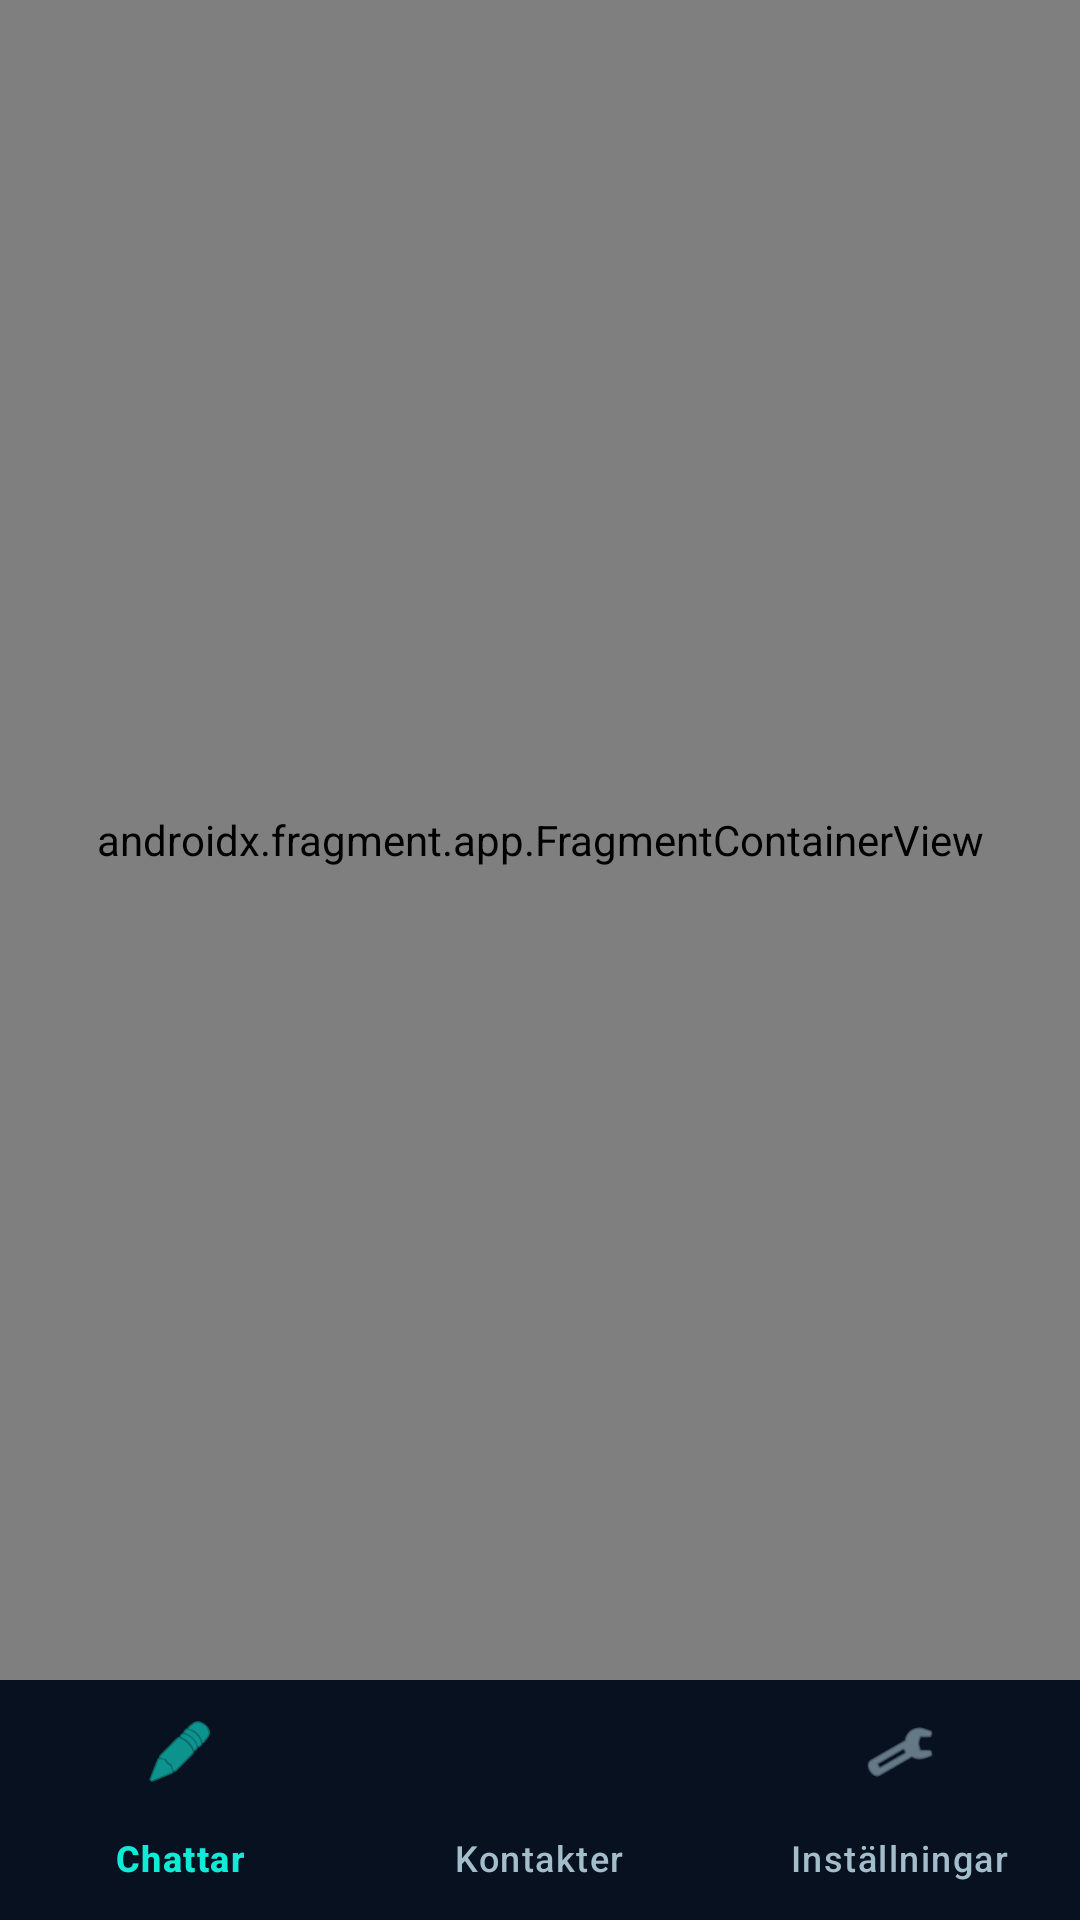

The Android layout XML behind this screen, and the referenced resources:
<!-- AndroidManifest.xml: activity theme Theme.Qubee -->
<!-- res/layout/activity_main.xml -->
<?xml version="1.0" encoding="utf-8"?>
<androidx.constraintlayout.widget.ConstraintLayout
    xmlns:android="http://schemas.android.com/apk/res/android"
    xmlns:app="http://schemas.android.com/apk/res-auto"
    xmlns:tools="http://schemas.android.com/tools"
    android:layout_width="match_parent"
    android:layout_height="match_parent"
    android:background="@color/qubee_background"
    tools:context=".ui.main.MainActivity">

    
    <androidx.fragment.app.FragmentContainerView
        android:id="@+id/nav_host_fragment"
        android:name="androidx.navigation.fragment.NavHostFragment"
        android:layout_width="0dp"
        android:layout_height="0dp"
        app:defaultNavHost="true"
        app:layout_constraintBottom_toTopOf="@id/bottom_navigation"
        app:layout_constraintLeft_toLeftOf="parent"
        app:layout_constraintRight_toRightOf="parent"
        app:layout_constraintTop_toTopOf="parent" />

    <com.google.android.material.bottomnavigation.BottomNavigationView
        android:id="@+id/bottom_navigation"
        android:layout_width="match_parent"
        android:layout_height="wrap_content"
        android:background="@color/qubee_void2"
        app:elevation="0dp"
        app:itemActiveIndicatorStyle="@style/Qubee.NavIndicator"
        app:itemIconTint="@color/bottom_nav_item"
        app:itemTextColor="@color/bottom_nav_item"
        app:labelVisibilityMode="labeled"
        app:menu="@menu/bottom_nav_menu"
        app:layout_constraintBottom_toBottomOf="parent" />

</androidx.constraintlayout.widget.ConstraintLayout>
<!-- resources referenced by this layout -->
<resources>
  <color name="qubee_background">#040C16</color>
  <color name="qubee_void2">#07111F</color>
  <style name="Qubee.NavIndicator" parent="Widget.Material3.BottomNavigationView.ActiveIndicator">
          <item name="android:color">@android:color/transparent</item>
      </style>
  <style name="Theme.Qubee" parent="Theme.Material3.DayNight.NoActionBar">
          <item name="colorPrimary">@color/qubee_primary</item>
          <item name="colorPrimaryVariant">@color/qubee_primary_variant</item>
          <item name="colorOnPrimary">@color/qubee_on_primary</item>
          <item name="colorSecondary">@color/qubee_secondary</item>
          <item name="android:windowBackground">@color/qubee_background</item>
          <item name="android:statusBarColor" tools:targetApi="l">@color/qubee_background</item>
          <item name="android:navigationBarColor" tools:targetApi="l">@color/qubee_void2</item>
          <item name="android:windowLightStatusBar" tools:targetApi="m">false</item>
      </style>
  <color name="qubee_primary">#12EAD8</color>
  <color name="qubee_primary_variant">#00A7FF</color>
  <color name="qubee_on_primary">#040C16</color>
  <color name="qubee_secondary">#8CFF72</color>
</resources>
